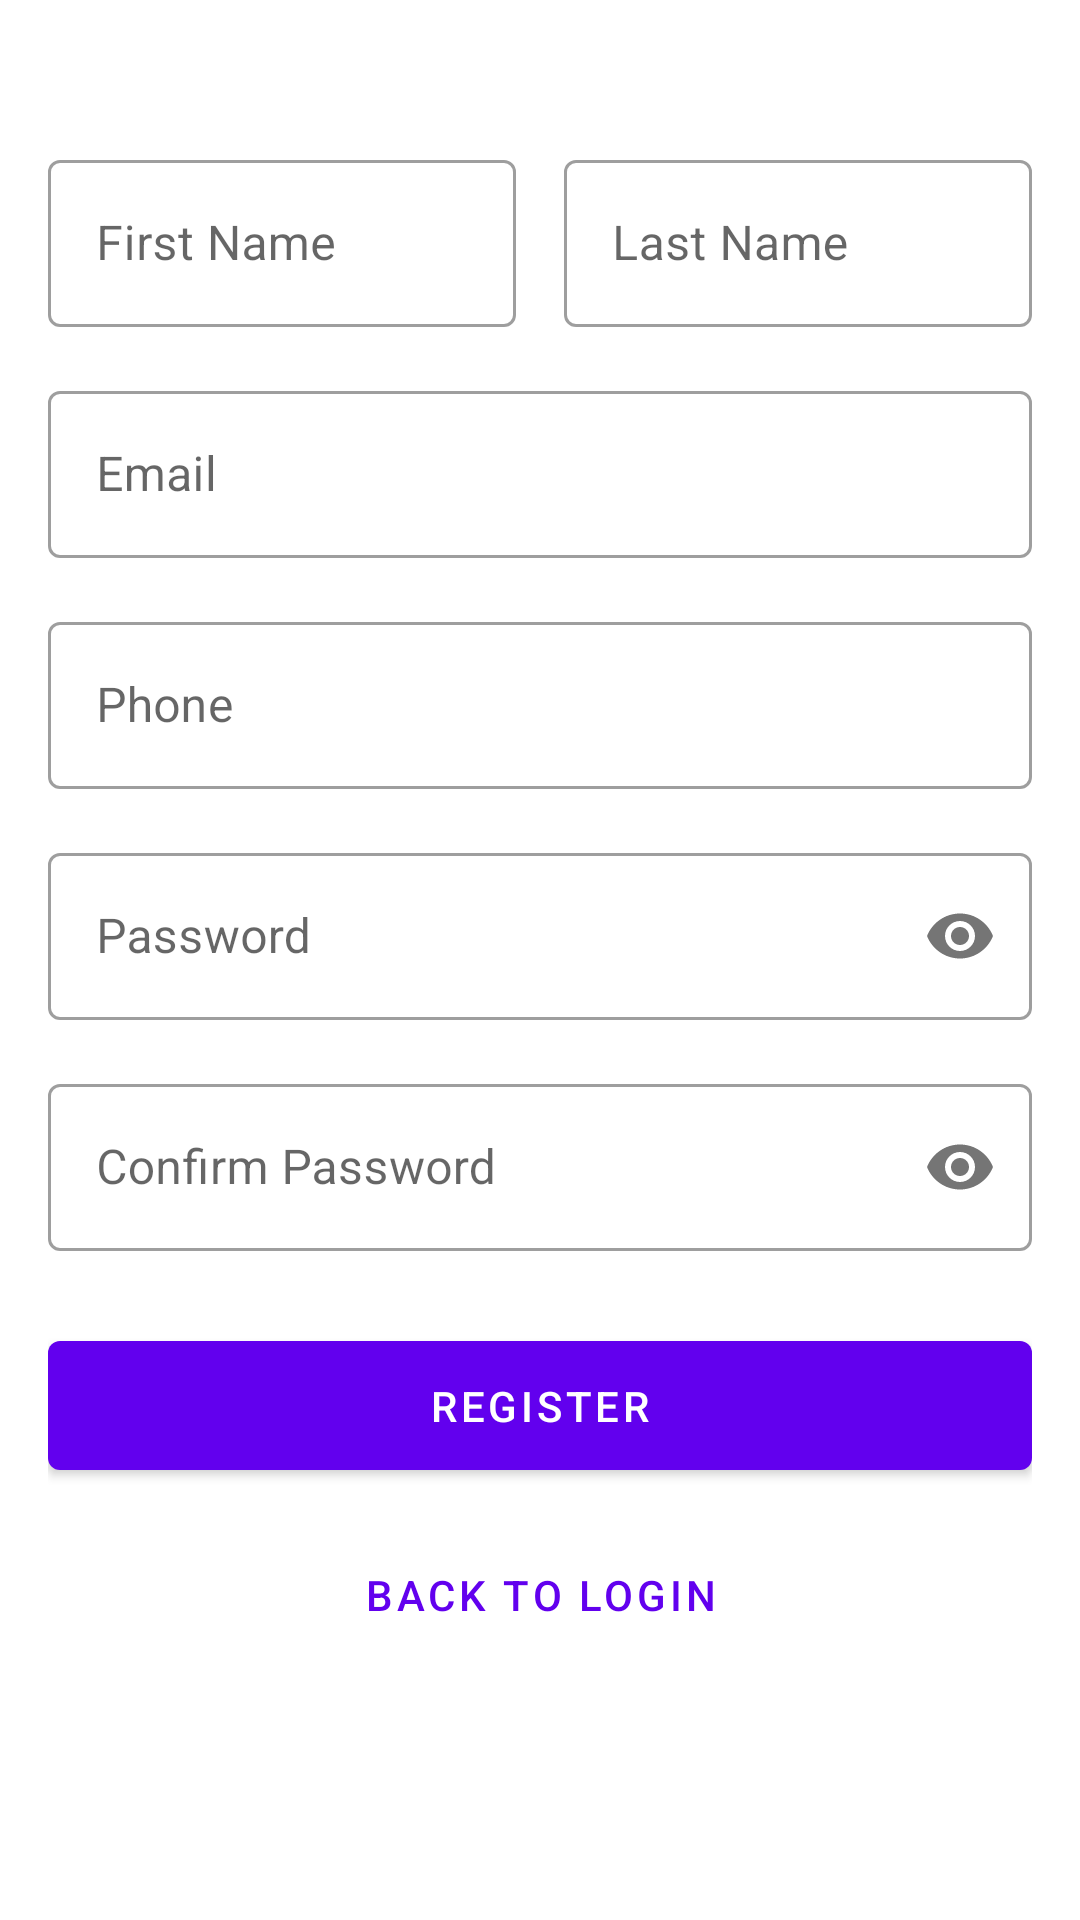

Here is an Android app screen rendered from its layout file. Give the layout XML and the strings, colors and styles it references.
<!-- AndroidManifest.xml: application theme Theme.Test -->
<!-- res/layout/fragment_register.xml -->
<?xml version="1.0" encoding="utf-8"?>
<androidx.constraintlayout.widget.ConstraintLayout xmlns:android="http://schemas.android.com/apk/res/android"
    xmlns:app="http://schemas.android.com/apk/res-auto"
    android:layout_width="match_parent"
    android:layout_height="match_parent"
    android:padding="16dp">

    <com.google.android.material.textfield.TextInputLayout
        android:id="@+id/til_first_name"
        style="@style/Widget.MaterialComponents.TextInputLayout.OutlinedBox"
        android:layout_width="0dp"
        android:layout_height="wrap_content"
        android:layout_marginTop="32dp"
        android:layout_marginEnd="8dp"
        android:hint="@string/hint_first_name"
        app:layout_constraintEnd_toStartOf="@id/til_last_name"
        app:layout_constraintStart_toStartOf="parent"
        app:layout_constraintTop_toTopOf="parent">

        <com.google.android.material.textfield.TextInputEditText
            android:id="@+id/et_first_name"
            android:layout_width="match_parent"
            android:layout_height="wrap_content"
            android:inputType="textPersonName"
            android:maxLines="1" />

    </com.google.android.material.textfield.TextInputLayout>

    <com.google.android.material.textfield.TextInputLayout
        android:id="@+id/til_last_name"
        style="@style/Widget.MaterialComponents.TextInputLayout.OutlinedBox"
        android:layout_width="0dp"
        android:layout_height="wrap_content"
        android:layout_marginTop="32dp"
        android:layout_marginStart="8dp"
        android:hint="@string/hint_last_name"
        app:layout_constraintEnd_toEndOf="parent"
        app:layout_constraintStart_toEndOf="@id/til_first_name"
        app:layout_constraintTop_toTopOf="parent">

        <com.google.android.material.textfield.TextInputEditText
            android:id="@+id/et_last_name"
            android:layout_width="match_parent"
            android:layout_height="wrap_content"
            android:inputType="textPersonName"
            android:maxLines="1" />

    </com.google.android.material.textfield.TextInputLayout>

    <com.google.android.material.textfield.TextInputLayout
        android:id="@+id/til_email"
        style="@style/Widget.MaterialComponents.TextInputLayout.OutlinedBox"
        android:layout_width="match_parent"
        android:layout_height="wrap_content"
        android:layout_marginTop="16dp"
        android:hint="@string/hint_email"
        app:layout_constraintTop_toBottomOf="@id/til_first_name">

        <com.google.android.material.textfield.TextInputEditText
            android:id="@+id/et_email"
            android:layout_width="match_parent"
            android:layout_height="wrap_content"
            android:inputType="textEmailAddress"
            android:maxLines="1" />

    </com.google.android.material.textfield.TextInputLayout>

    <com.google.android.material.textfield.TextInputLayout
        android:id="@+id/til_phone"
        style="@style/Widget.MaterialComponents.TextInputLayout.OutlinedBox"
        android:layout_width="match_parent"
        android:layout_height="wrap_content"
        android:layout_marginTop="16dp"
        android:hint="@string/hint_phone"
        app:helperTextEnabled="true"
        app:layout_constraintTop_toBottomOf="@id/til_email">

        <com.google.android.material.textfield.TextInputEditText
            android:id="@+id/et_phone"
            android:layout_width="match_parent"
            android:layout_height="wrap_content"
            android:inputType="phone"
            android:maxLines="1" />

    </com.google.android.material.textfield.TextInputLayout>

    <com.google.android.material.textfield.TextInputLayout
        android:id="@+id/til_password"
        style="@style/Widget.MaterialComponents.TextInputLayout.OutlinedBox"
        android:layout_width="match_parent"
        android:layout_height="wrap_content"
        android:layout_marginTop="16dp"
        android:hint="@string/hint_password"
        app:helperTextEnabled="true"
        app:layout_constraintTop_toBottomOf="@id/til_phone"
        app:passwordToggleEnabled="true">

        <com.google.android.material.textfield.TextInputEditText
            android:id="@+id/et_password"
            android:layout_width="match_parent"
            android:layout_height="wrap_content"
            android:inputType="textPassword"
            android:maxLines="1" />

    </com.google.android.material.textfield.TextInputLayout>

    <com.google.android.material.textfield.TextInputLayout
        android:id="@+id/til_confirm_password"
        style="@style/Widget.MaterialComponents.TextInputLayout.OutlinedBox"
        android:layout_width="match_parent"
        android:layout_height="wrap_content"
        android:layout_marginTop="16dp"
        android:hint="@string/hint_confirm_password"
        app:layout_constraintTop_toBottomOf="@id/til_password"
        app:passwordToggleEnabled="true">

        <com.google.android.material.textfield.TextInputEditText
            android:id="@+id/et_confirm_password"
            android:layout_width="match_parent"
            android:layout_height="wrap_content"
            android:inputType="textPassword"
            android:maxLines="1" />

    </com.google.android.material.textfield.TextInputLayout>

    <com.google.android.material.button.MaterialButton
        android:id="@+id/btn_register"
        android:layout_width="match_parent"
        android:layout_height="wrap_content"
        android:layout_marginTop="24dp"
        android:padding="12dp"
        android:text="@string/title_register"
        app:layout_constraintTop_toBottomOf="@id/til_confirm_password" />

    <com.google.android.material.button.MaterialButton
        android:id="@+id/btn_back_to_login"
        style="@style/Widget.MaterialComponents.Button.TextButton"
        android:layout_width="match_parent"
        android:layout_height="wrap_content"
        android:layout_marginTop="8dp"
        android:padding="12dp"
        android:text="@string/label_back_to_login"
        app:layout_constraintTop_toBottomOf="@id/btn_register" />

    <ProgressBar
        android:id="@+id/progress_bar"
        android:layout_width="wrap_content"
        android:layout_height="wrap_content"
        android:visibility="gone"
        app:layout_constraintBottom_toBottomOf="parent"
        app:layout_constraintEnd_toEndOf="parent"
        app:layout_constraintStart_toStartOf="parent"
        app:layout_constraintTop_toTopOf="parent" />

</androidx.constraintlayout.widget.ConstraintLayout>
<!-- resources referenced by this layout -->
<resources>
  <string name="hint_confirm_password">Confirm Password</string>
  <string name="hint_email">Email</string>
  <string name="hint_first_name">First Name</string>
  <string name="hint_last_name">Last Name</string>
  <string name="hint_password">Password</string>
  <string name="hint_phone">Phone</string>
  <string name="label_back_to_login">Back to Login</string>
  <string name="title_register">Register</string>
  <style name="Theme.Test" parent="Theme.MaterialComponents.DayNight.DarkActionBar">
          
          <item name="colorPrimary">@color/purple_500</item>
          <item name="colorPrimaryVariant">@color/purple_700</item>
          <item name="colorOnPrimary">@color/white</item>
          
          <item name="colorSecondary">@color/teal_200</item>
          <item name="colorSecondaryVariant">@color/teal_700</item>
          <item name="colorOnSecondary">@color/black</item>
          
          <item name="android:statusBarColor">?attr/colorPrimaryVariant</item>
          
      </style>
  <color name="purple_500">#FF6200EE</color>
  <color name="purple_700">#FF3700B3</color>
  <color name="white">#FFFFFFFF</color>
  <color name="teal_200">#FF03DAC5</color>
  <color name="teal_700">#FF018786</color>
  <color name="black">#FF000000</color>
</resources>
